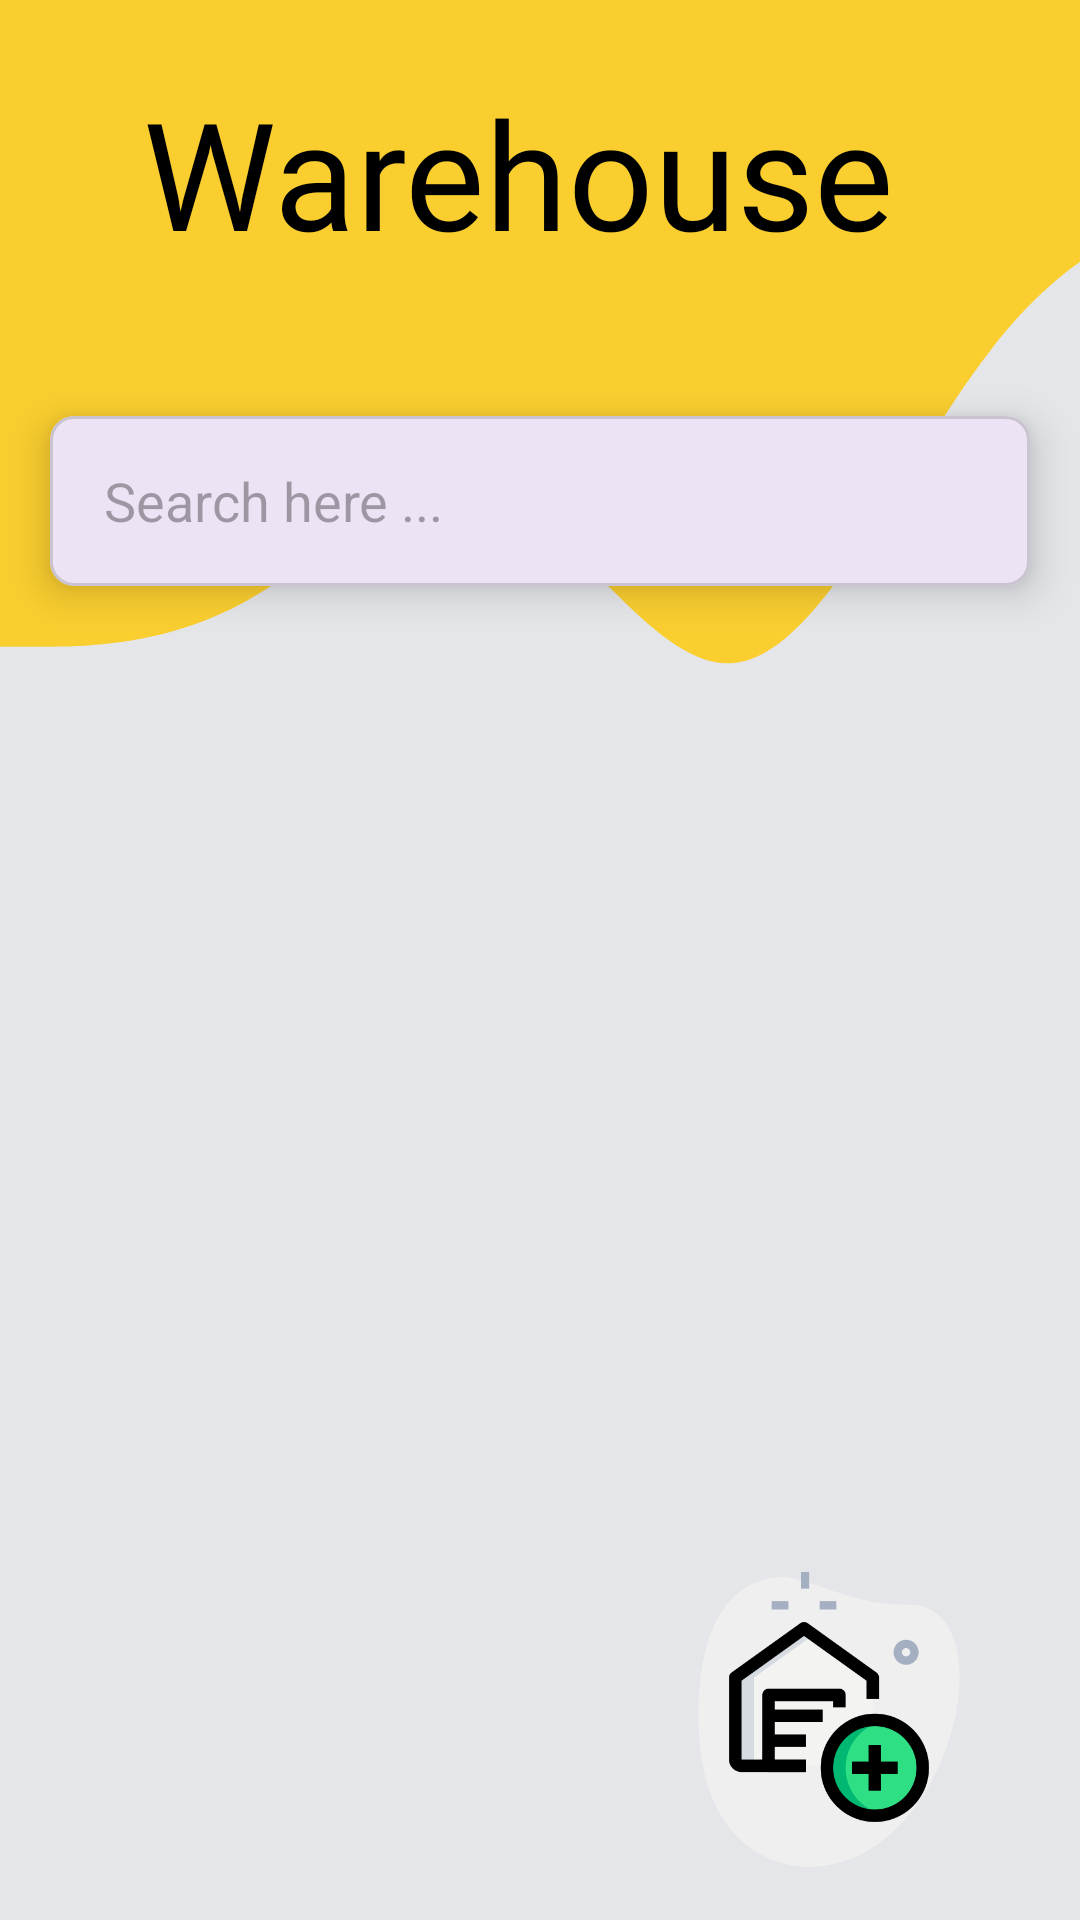

Android layout source for this screen:
<!-- AndroidManifest.xml: application theme Theme.OptiStock -->
<!-- res/layout/activity_warehouse.xml -->
<?xml version="1.0" encoding="utf-8"?>
<androidx.constraintlayout.widget.ConstraintLayout xmlns:android="http://schemas.android.com/apk/res/android"
    xmlns:app="http://schemas.android.com/apk/res-auto"
    xmlns:tools="http://schemas.android.com/tools"
    android:id="@+id/main"
    android:layout_width="match_parent"
    android:layout_height="match_parent"
    android:background="@color/home_background_color"
    tools:context=".warehouse">


    <View
        android:id="@+id/view2"
        android:layout_width="576dp"
        android:layout_height="308dp"
        android:background="@drawable/wave_3_"
        app:layout_constraintEnd_toEndOf="parent"
        app:layout_constraintHorizontal_bias="0.0"
        app:layout_constraintStart_toStartOf="parent"
        app:layout_constraintTop_toTopOf="parent" />


    <com.google.android.material.card.MaterialCardView
        android:id="@+id/materialCardView"
        android:layout_width="348dp"
        android:layout_height="86dp"
        android:layout_marginTop="124dp"
        app:cardCornerRadius="8sp"
        app:cardElevation="8sp"
        app:cardUseCompatPadding="true"
        app:layout_constraintEnd_toEndOf="parent"
        app:layout_constraintStart_toStartOf="parent"
        app:layout_constraintTop_toTopOf="parent">

        <androidx.appcompat.widget.SearchView
            android:id="@+id/searchView"
            android:layout_width="match_parent"
            android:layout_height="match_parent"
            android:background="@drawable/search_view_bg_design"
            android:padding="2sp"
            app:iconifiedByDefault="false"
            app:queryBackground="@android:color/transparent"
            app:queryHint="Search here ..."
            app:searchIcon="@drawable/search_icon" />


    </com.google.android.material.card.MaterialCardView>

    <androidx.recyclerview.widget.RecyclerView
        android:id="@+id/recyclerview"
        android:layout_width="348dp"
        android:layout_height="518dp"
        android:layout_marginTop="10dp"
        tools:listitem="@layout/activity_each_item"
        app:layout_constraintBottom_toBottomOf="parent"
        app:layout_constraintEnd_toEndOf="parent"
        app:layout_constraintHorizontal_bias="0.5"
        app:layout_constraintStart_toStartOf="parent"
        app:layout_constraintTop_toBottomOf="@+id/materialCardView"
        app:layout_constraintVertical_bias="0.5" />


    <TextView
        android:id="@+id/textView4"
        android:layout_width="265dp"
        android:layout_height="70dp"
        android:layout_marginTop="24dp"
        android:fontFamily="@font/future"
        android:text="@string/warehouse"
        android:textColor="@color/black"
        android:textSize="50sp"
        app:layout_constraintEnd_toEndOf="parent"
        app:layout_constraintStart_toStartOf="parent"
        app:layout_constraintTop_toTopOf="parent" />

    <ImageView
        android:id="@+id/floatingImageView"
        android:layout_width="100dp"
        android:layout_height="100dp"
        android:layout_gravity="bottom|end"
        android:layout_margin="16dp"
        android:layout_marginBottom="32dp"
        android:contentDescription="@string/TODO"
        android:src="@drawable/add_warehouse"
        app:layout_constraintBottom_toBottomOf="parent"
        app:layout_constraintEnd_toEndOf="parent"
        app:layout_constraintHorizontal_bias="0.923"
        app:layout_constraintStart_toStartOf="parent" />


</androidx.constraintlayout.widget.ConstraintLayout>
<!-- res/layout/activity_each_item.xml (included above) -->
<?xml version="1.0" encoding="utf-8"?>
<com.google.android.material.card.MaterialCardView xmlns:android="http://schemas.android.com/apk/res/android"
    xmlns:tools="http://schemas.android.com/tools"
    android:layout_width="match_parent"
    android:layout_height="wrap_content"
    xmlns:app="http://schemas.android.com/apk/res-auto"
    app:cardCornerRadius="8dp"
    app:cardUseCompatPadding="true"
    android:layout_marginHorizontal="8dp"
    app:cardElevation="12dp">

    <androidx.constraintlayout.widget.ConstraintLayout
        android:layout_width="match_parent"
        android:layout_height="wrap_content"
        android:padding="8dp"
        android:background="@color/white">

        <androidx.cardview.widget.CardView
            android:id="@+id/cardView"
            android:layout_width="50dp"
            android:layout_height="50dp"
            app:cardCornerRadius="100dp"
            app:layout_constraintBottom_toBottomOf="parent"
            app:layout_constraintStart_toStartOf="parent"
            app:layout_constraintTop_toTopOf="parent">

            <ImageView
                android:id="@+id/logoIv"
                android:layout_width="match_parent"
                android:layout_height="match_parent"
                android:contentDescription="@string/TODO"
                android:scaleType="fitCenter"
                android:src="@drawable/warehouse" />

        </androidx.cardview.widget.CardView>

        <TextView
            android:id="@+id/warehouseName"
            android:layout_width="wrap_content"
            android:layout_height="match_parent"
            android:text="@string/warehouse"
            android:textColor="@color/black"
            android:textSize="16sp"
            android:textStyle="bold"
            android:fontFamily="@font/future"
            app:layout_constraintBottom_toBottomOf="parent"
            app:layout_constraintEnd_toEndOf="parent"
            app:layout_constraintHorizontal_bias="0.501"
            app:layout_constraintStart_toStartOf="parent"
            app:layout_constraintTop_toTopOf="parent"
            app:layout_constraintVertical_bias="0.285" />

        <ImageView
            android:id="@+id/imageView2"
            android:layout_width="19dp"
            android:layout_height="19dp"
            android:layout_marginBottom="1sp"
            android:background="@drawable/location"
            android:contentDescription="@string/TODO"
            app:layout_constraintBottom_toBottomOf="parent"
            app:layout_constraintEnd_toStartOf="@+id/warehouseName"
            app:layout_constraintHorizontal_bias="0.313"
            app:layout_constraintStart_toEndOf="@+id/cardView" />

        <TextView
            android:id="@+id/LocateInput"
            android:layout_width="239dp"
            android:layout_height="19dp"
            android:layout_margin="2sp"
            android:layout_marginBottom="8dp"
            android:fontFamily="@font/future"
            android:text="@string/location"
            android:textColor="@color/dark_gray"
            app:layout_constraintBottom_toBottomOf="parent"
            app:layout_constraintEnd_toEndOf="parent"
            app:layout_constraintHorizontal_bias="0.0"
            app:layout_constraintStart_toEndOf="@+id/imageView2" />

    </androidx.constraintlayout.widget.ConstraintLayout>

</com.google.android.material.card.MaterialCardView>
<!-- resources referenced by this layout -->
<resources>
  <color name="black">#FF000000</color>
  <color name="dark_gray">#181818</color>
  <color name="home_background_color">#e5e6e9</color>
  <color name="white">#FFFFFFFF</color>
  <!-- drawable add_warehouse: png bitmap (drawable, 28799 bytes) -->
  <!-- drawable warehouse: png bitmap (drawable, 11547 bytes) -->
  <!-- drawable wave_3_ (drawable) -->
  <vector xmlns:android="http://schemas.android.com/apk/res/android"
      android:width="1440dp"
      android:height="320dp"
      android:viewportWidth="1440"
      android:viewportHeight="320">
    <path
        android:pathData="M0,224L34.3,224C68.6,224 137,224 206,208C274.3,192 343,160 411,170.7C480,181 549,235 617,229.3C685.7,224 754,160 823,122.7C891.4,85 960,75 1029,69.3C1097.1,64 1166,64 1234,85.3C1302.9,107 1371,149 1406,170.7L1440,192L1440,0L1405.7,0C1371.4,0 1303,0 1234,0C1165.7,0 1097,0 1029,0C960,0 891,0 823,0C754.3,0 686,0 617,0C548.6,0 480,0 411,0C342.9,0 274,0 206,0C137.1,0 69,0 34,0L0,0Z"
        android:fillColor="#face2f"/>
  </vector>
  <string name="TODO">TODO</string>
  <string name="location">location</string>
  <string name="warehouse">Warehouse</string>
  <style name="Theme.OptiStock" parent="Base.Theme.OptiStock" />
  <style name="Base.Theme.OptiStock" parent="Theme.Material3.DayNight.NoActionBar">
          
          
      </style>
</resources>
